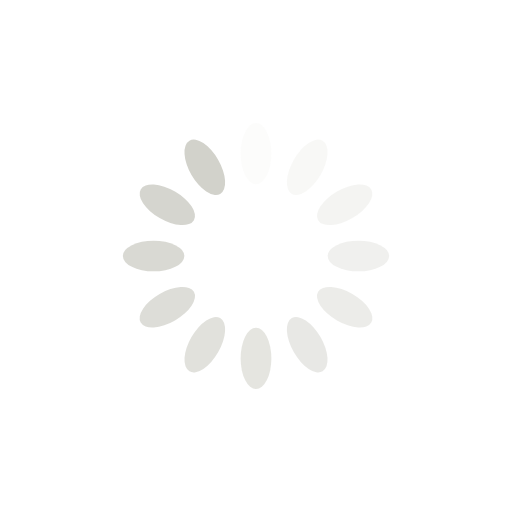
t = 0.00 s
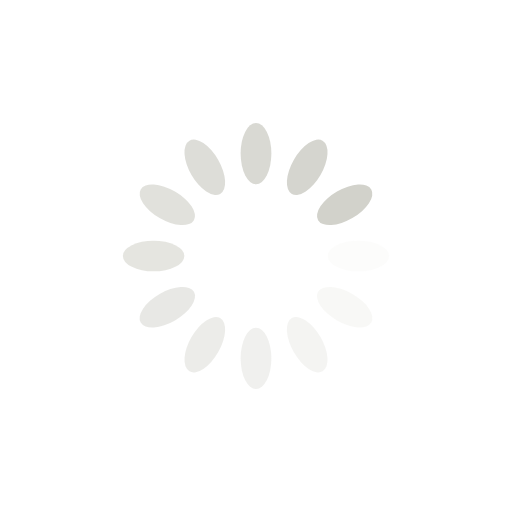
t = 0.25 s
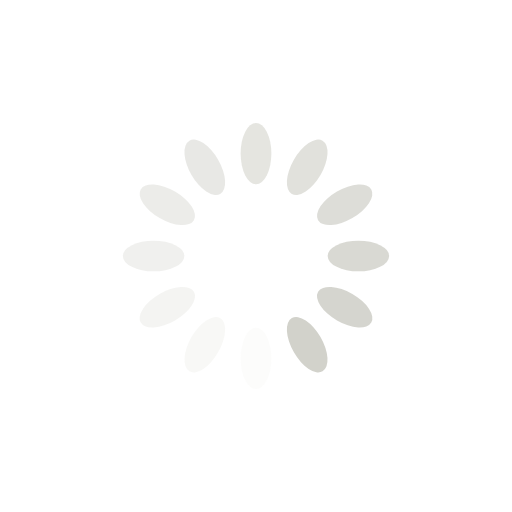
t = 0.50 s
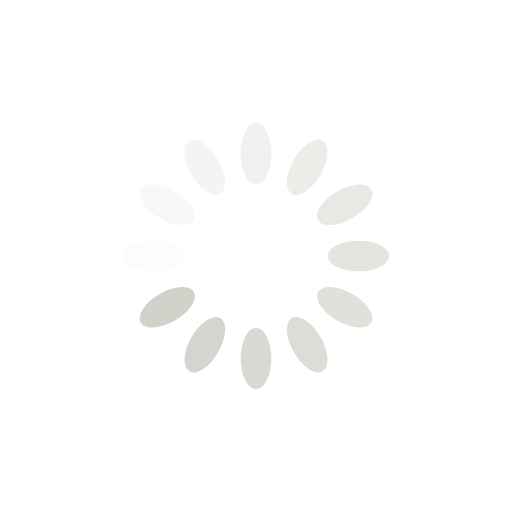
t = 0.75 s

The animated SVG that drew these frames (rendered in a browser with its animation timeline set to each time). Animation: 12 SMIL elements (animate=12); one cycle of 1.00 s, repeats indefinitely.

<?xml version="1.0" encoding="utf-8"?>
<svg xmlns="http://www.w3.org/2000/svg" xmlns:xlink="http://www.w3.org/1999/xlink" style="margin: auto; background: none; display: block; shape-rendering: auto;" width="200px" height="200px" viewBox="0 0 100 100" preserveAspectRatio="xMidYMid">
<g transform="rotate(0 50 50)">
  <rect x="47" y="24" rx="3" ry="6" width="6" height="12" fill="#d2d2cb">
    <animate attributeName="opacity" values="1;0" keyTimes="0;1" dur="1s" begin="-0.9166666666666666s" repeatCount="indefinite"></animate>
  </rect>
</g><g transform="rotate(30 50 50)">
  <rect x="47" y="24" rx="3" ry="6" width="6" height="12" fill="#d2d2cb">
    <animate attributeName="opacity" values="1;0" keyTimes="0;1" dur="1s" begin="-0.8333333333333334s" repeatCount="indefinite"></animate>
  </rect>
</g><g transform="rotate(60 50 50)">
  <rect x="47" y="24" rx="3" ry="6" width="6" height="12" fill="#d2d2cb">
    <animate attributeName="opacity" values="1;0" keyTimes="0;1" dur="1s" begin="-0.75s" repeatCount="indefinite"></animate>
  </rect>
</g><g transform="rotate(90 50 50)">
  <rect x="47" y="24" rx="3" ry="6" width="6" height="12" fill="#d2d2cb">
    <animate attributeName="opacity" values="1;0" keyTimes="0;1" dur="1s" begin="-0.6666666666666666s" repeatCount="indefinite"></animate>
  </rect>
</g><g transform="rotate(120 50 50)">
  <rect x="47" y="24" rx="3" ry="6" width="6" height="12" fill="#d2d2cb">
    <animate attributeName="opacity" values="1;0" keyTimes="0;1" dur="1s" begin="-0.5833333333333334s" repeatCount="indefinite"></animate>
  </rect>
</g><g transform="rotate(150 50 50)">
  <rect x="47" y="24" rx="3" ry="6" width="6" height="12" fill="#d2d2cb">
    <animate attributeName="opacity" values="1;0" keyTimes="0;1" dur="1s" begin="-0.5s" repeatCount="indefinite"></animate>
  </rect>
</g><g transform="rotate(180 50 50)">
  <rect x="47" y="24" rx="3" ry="6" width="6" height="12" fill="#d2d2cb">
    <animate attributeName="opacity" values="1;0" keyTimes="0;1" dur="1s" begin="-0.4166666666666667s" repeatCount="indefinite"></animate>
  </rect>
</g><g transform="rotate(210 50 50)">
  <rect x="47" y="24" rx="3" ry="6" width="6" height="12" fill="#d2d2cb">
    <animate attributeName="opacity" values="1;0" keyTimes="0;1" dur="1s" begin="-0.3333333333333333s" repeatCount="indefinite"></animate>
  </rect>
</g><g transform="rotate(240 50 50)">
  <rect x="47" y="24" rx="3" ry="6" width="6" height="12" fill="#d2d2cb">
    <animate attributeName="opacity" values="1;0" keyTimes="0;1" dur="1s" begin="-0.25s" repeatCount="indefinite"></animate>
  </rect>
</g><g transform="rotate(270 50 50)">
  <rect x="47" y="24" rx="3" ry="6" width="6" height="12" fill="#d2d2cb">
    <animate attributeName="opacity" values="1;0" keyTimes="0;1" dur="1s" begin="-0.16666666666666666s" repeatCount="indefinite"></animate>
  </rect>
</g><g transform="rotate(300 50 50)">
  <rect x="47" y="24" rx="3" ry="6" width="6" height="12" fill="#d2d2cb">
    <animate attributeName="opacity" values="1;0" keyTimes="0;1" dur="1s" begin="-0.08333333333333333s" repeatCount="indefinite"></animate>
  </rect>
</g><g transform="rotate(330 50 50)">
  <rect x="47" y="24" rx="3" ry="6" width="6" height="12" fill="#d2d2cb">
    <animate attributeName="opacity" values="1;0" keyTimes="0;1" dur="1s" begin="0s" repeatCount="indefinite"></animate>
  </rect>
</g>
<!-- [ldio] generated by https://loading.io/ --></svg>
